Run: headless pygame with SDL's dummy video driver; simulated clock (each Clock.tick advances the game by its frame time, no real sleeping); random seed 0; keys injected as events and as key.get_pressed() state; no mouse input.
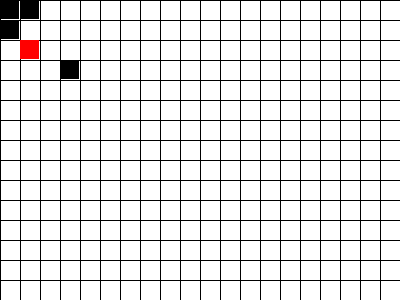
Frame 1 of 4 · flips 1–60 · no input
Frame 2 of 4 · flips 61–180 · tapped SPACE, RETURN · held RIGHT (→), D · screen unchanged from frame 1, image omitted
Frame 3 of 4 · flips 181–300 · held DOWN (↓), S · screen unchanged from frame 2, image omitted
Frame 4 of 4 · flips 301–420 · held LEFT (←), A, UP (↑), W · screen unchanged from frame 3, image omitted

The pygame program that drew these frames:

import pygame
import sys

from pygame.locals import *

# Initialize Pygame
pygame.init()

# Set up the screen
SCREEN_WIDTH = 400
SCREEN_HEIGHT = 300
CELL_SIZE = 20

WHITE = (255, 255, 255)
BLACK = (0, 0, 0)
RED = (255, 0, 0)
GREEN = (0, 255, 0)

# Global targets list
targets = []
walls = []

def draw_grid(screen):
    for x in range(0, SCREEN_WIDTH, CELL_SIZE):
        pygame.draw.line(screen, BLACK, (x, 0), (x, SCREEN_HEIGHT))
    for y in range(0, SCREEN_HEIGHT, CELL_SIZE):
        pygame.draw.line(screen, BLACK, (0, y), (SCREEN_WIDTH, y))

class Box:
    def __init__(self, x, y):
        self.x = x
        self.y = y
        self.target = False

    def draw(self, screen):
        # Determine the color based on current position
        if (self.x, self.y) in targets:
            color = GREEN
        else:
            color = RED
        pygame.draw.rect(screen, color, 
                         [self.x * CELL_SIZE, self.y * CELL_SIZE, 
                          CELL_SIZE - 1, CELL_SIZE - 1])

class Player:
    def __init__(self, x, y):
        self.x = x
        self.y = y

    def draw(self, screen):
        pygame.draw.rect(screen, BLACK, 
                         [self.x * CELL_SIZE, self.y * CELL_SIZE, 
                          CELL_SIZE - 1, CELL_SIZE - 1])

def create_level():
    global targets, walls
    # Example level setup (adjust as needed)
    boxes = []
    targets = [(1, 1), (2, 3)]  # Define target positions
    walls = [(0, 1), (1, 0), (3, 3)]  # Define wall positions

    # Add some boxes (example positions)
    boxes.append(Box(0, 1))
    boxes.append(Box(1, 2))

    player = Player(0, 0)

    return boxes, player

def check_win():
    for box in boxes:
        if (box.x, box.y) not in targets:
            return False
    return True

# Set up the level
boxes, player = create_level()

# Main game loop
screen = pygame.display.set_mode((SCREEN_WIDTH, SCREEN_HEIGHT))
pygame.display.set_caption("Box Puzzle Game")

clock = pygame.time.Clock()

running = True
while running:
    for event in pygame.event.get():
        if event.type == pygame.QUIT:
            running = False
        elif event.type == pygame.KEYDOWN:
            # Handle player movement (example)
            new_x, new_y = player.x, player.y
            dx, dy = 0, 0

            if event.key == K_LEFT:
                dx -= 1
            elif event.key == K_RIGHT:
                dx += 1
            elif event.key == K_UP:
                dy -= 1
            elif event.key == K_DOWN:
                dy += 1

            new_x = player.x + dx
            new_y = player.y + dy

            # Check if movement is within bounds and not into a wall
            if (new_x, new_y) in walls or new_x < 0 or new_x >= (SCREEN_WIDTH // CELL_SIZE) or new_y < 0 or new_y >= (SCREEN_HEIGHT // CELL_SIZE):
                continue

            # Check if movement affects any boxes
            moved = False
            for box in boxes:
                if (box.x, box.y) == (new_x, new_y):
                    # Try to push the box
                    next_x = new_x + dx
                    next_y = new_y + dy
                    if 0 <= next_x < (SCREEN_WIDTH // CELL_SIZE) and 0 <= next_y < (SCREEN_HEIGHT // CELL_SIZE):
                        if not any((b.x == next_x and b.y == next_y) for b in boxes if b != box) and (next_x, next_y) not in walls:
                            box.x, box.y = next_x, next_y
                            moved = True

            # Only move player if movement didn't result in pushing a box (or space is empty)
            if not moved:
                player.x, player.y = new_x, new_y

    screen.fill(WHITE)

    draw_grid(screen)

    for box in boxes:
        box.draw(screen)

    # Draw walls
    for wall in walls:
        pygame.draw.rect(screen, BLACK, [wall[0] * CELL_SIZE, wall[1] * CELL_SIZE, CELL_SIZE - 1, CELL_SIZE - 1])

    player.draw(screen)

    # Update each box's target attribute based on current position
    for box in boxes:
        box.target = (box.x, box.y) in targets

    # Check if all boxes are on targets
    if check_win():
        print("You Win!")
        pygame.quit()
        sys.exit()

    pygame.display.flip()
    clock.tick(30)

pygame.quit()
sys.exit()
